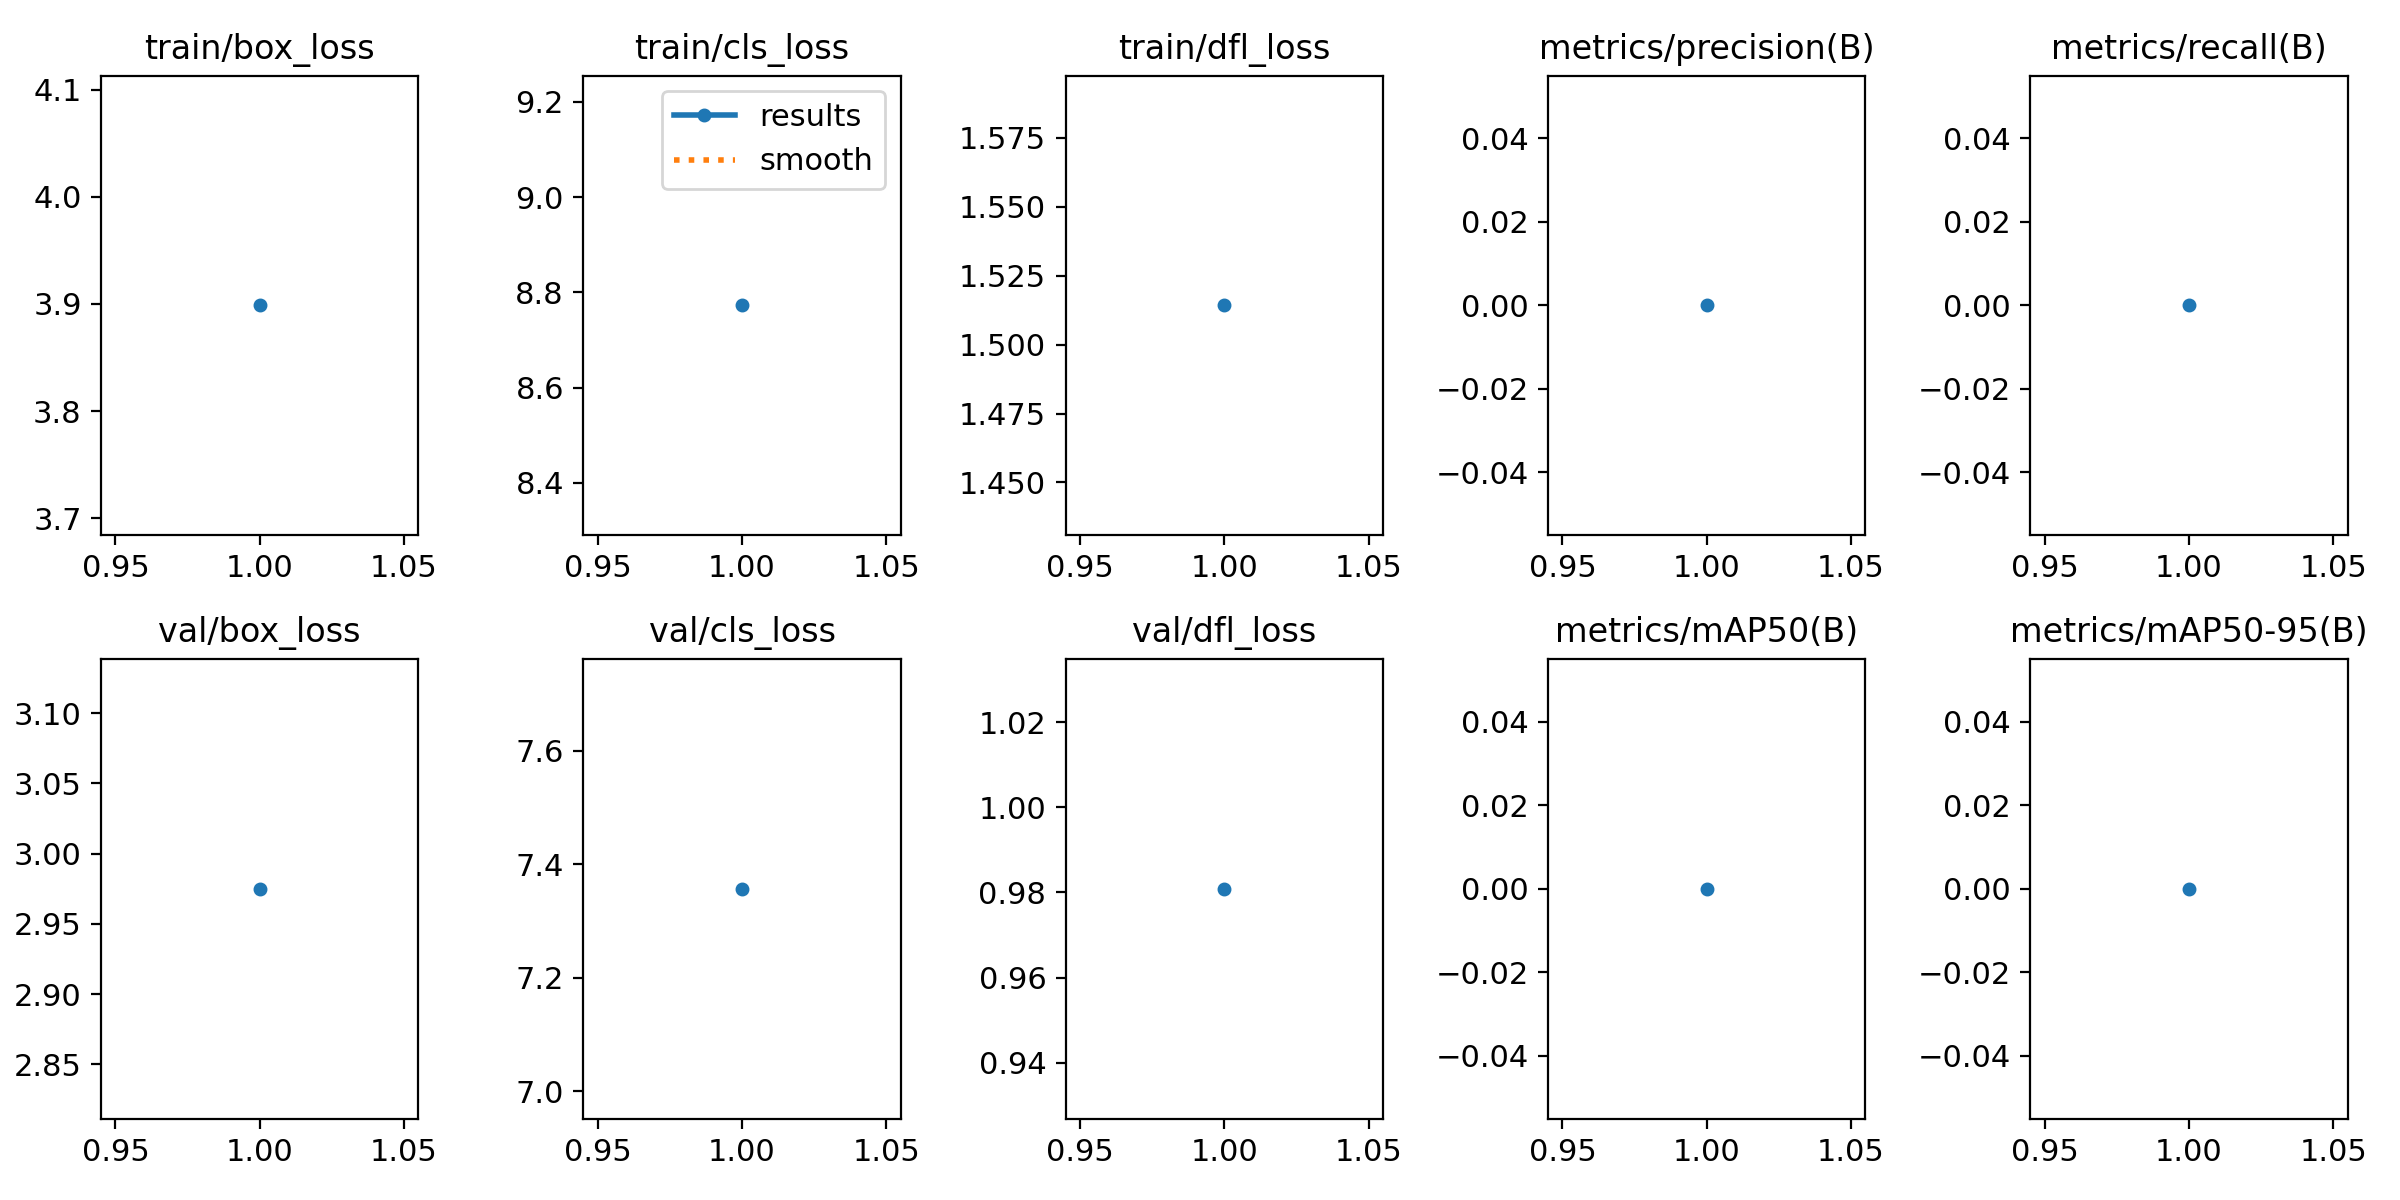

The table this chart was drawn from, first rows:
epoch, time, train/box_loss, train/cls_loss, train/dfl_loss, metrics/precision(B), metrics/recall(B), metrics/mAP50(B), metrics/mAP50-95(B), val/box_loss, val/cls_loss, val/dfl_loss, lr/pg0, lr/pg1, lr/pg2
1, 7.393, 3.899, 8.773, 1.514, 0, 0, 0, 0, 2.975, 7.357, 0.9808, 4.444e-05, 4.444e-05, 4.444e-05
